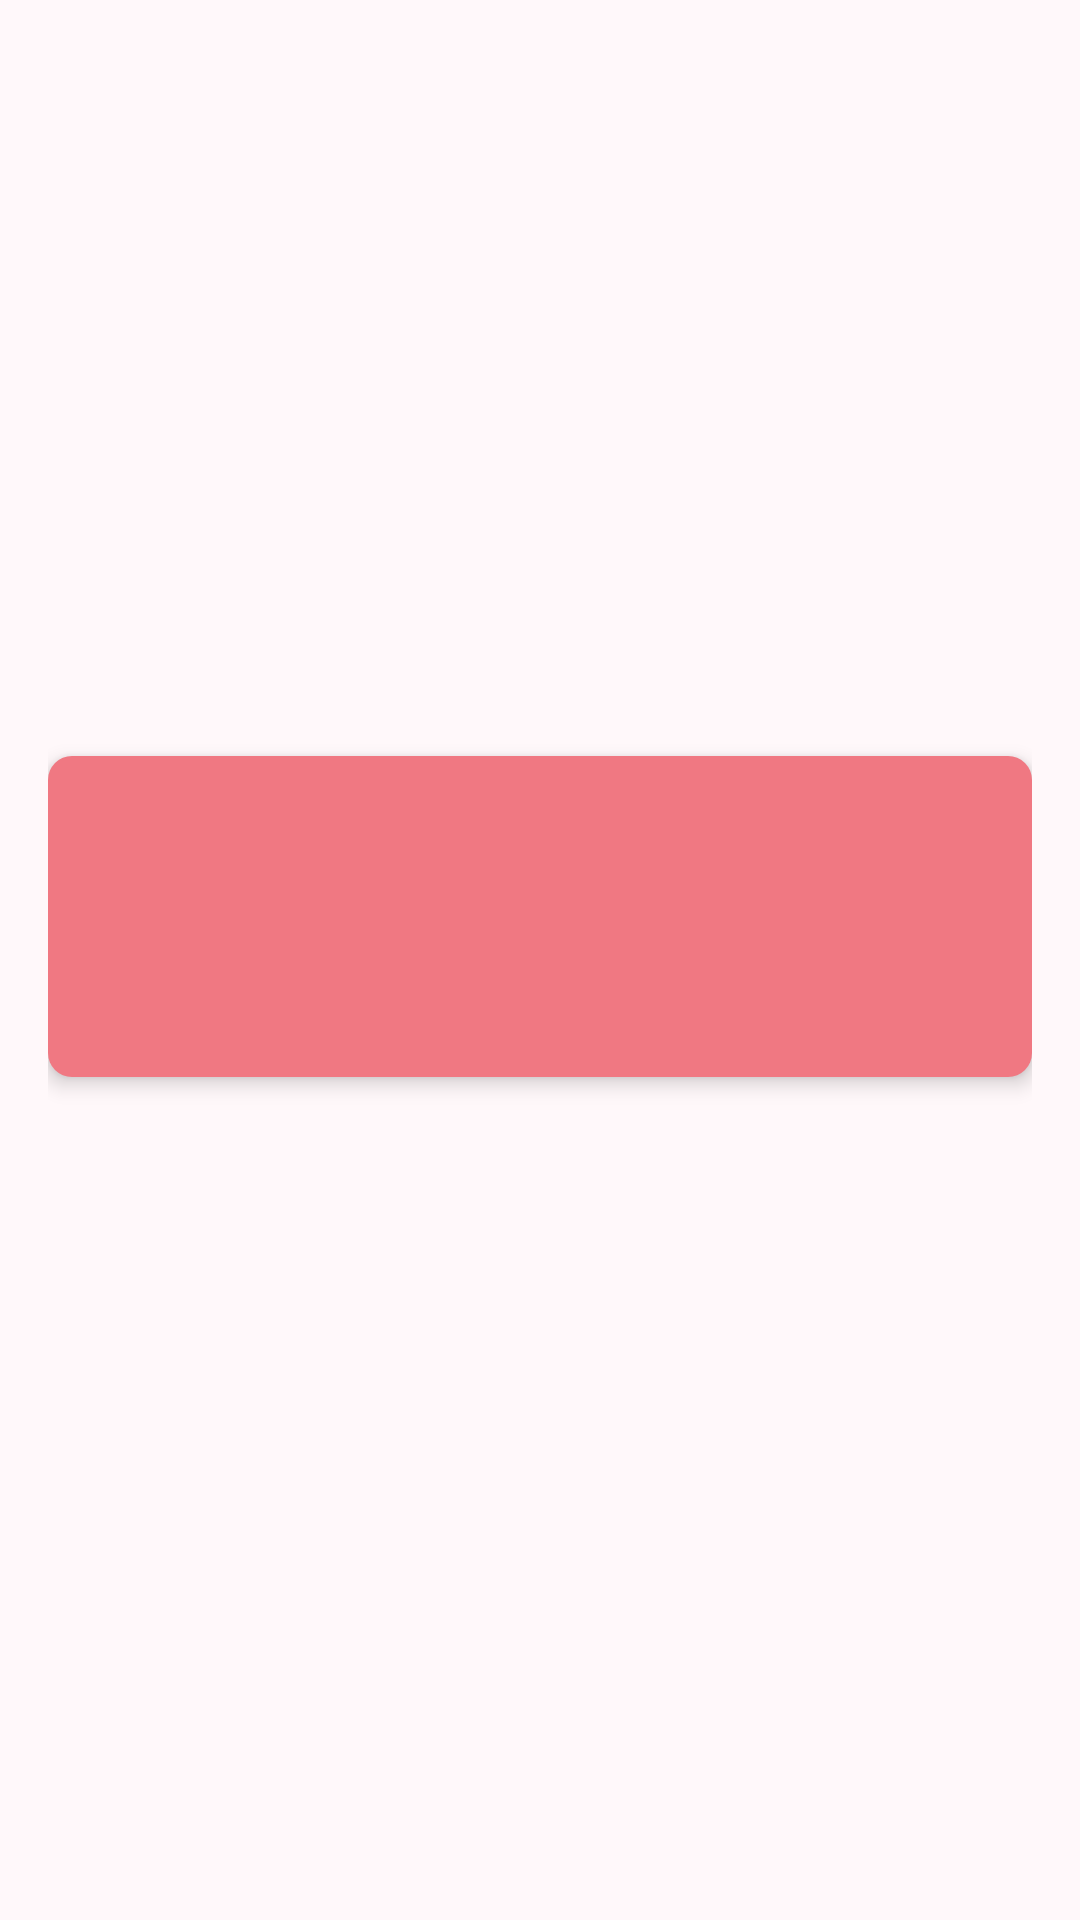

The Android layout XML behind this screen, and the referenced resources:
<!-- AndroidManifest.xml: activity theme Theme.Responsi1MobileH1D023076 -->
<!-- res/layout/activity_head_coach.xml -->
<?xml version="1.0" encoding="utf-8"?>
<LinearLayout xmlns:android="http://schemas.android.com/apk/res/android"
    android:layout_width="match_parent"
    android:layout_height="match_parent"
    android:background="#FFF8FA"
    android:gravity="center_horizontal"
    android:orientation="vertical"
    android:padding="16dp">

    <ImageView
        android:id="@+id/imgCoach"
        android:layout_width="match_parent"
        android:layout_height="220dp"
        android:scaleType="centerCrop"
        android:adjustViewBounds="true"
        android:src="@drawable/coach"
        android:layout_marginBottom="16dp"/>

    <LinearLayout
        android:id="@+id/layoutCoachInfo"
        android:layout_width="match_parent"
        android:layout_height="wrap_content"
        android:background="@drawable/rounded_bg"
        android:orientation="vertical"
        android:padding="16dp"
        android:gravity="center"
        android:elevation="4dp">

        <TextView
            android:id="@+id/tvCoachName"
            android:layout_width="wrap_content"
            android:layout_height="wrap_content"
            android:text=""
            android:textColor="#000"
            android:textSize="20sp"
            android:textStyle="bold|italic"
            android:layout_marginBottom="6dp"/>

        <TextView
            android:id="@+id/tvCoachBirth"
            android:layout_width="wrap_content"
            android:layout_height="wrap_content"
            android:text=""
            android:textColor="#000"
            android:textStyle="bold"
            android:textSize="14sp"
            android:layout_marginBottom="4dp"/>

        <TextView
            android:id="@+id/tvCoachNationality"
            android:layout_width="wrap_content"
            android:layout_height="wrap_content"
            android:text=""
            android:textColor="#000"
            android:textStyle="bold"
            android:textSize="14sp"/>
    </LinearLayout>

</LinearLayout>
<!-- resources referenced by this layout -->
<resources>
  <!-- drawable rounded_bg (drawable) -->
  <?xml version="1.0" encoding="utf-8"?>
  <shape xmlns:android="http://schemas.android.com/apk/res/android"
      android:shape="rectangle">
  
      <solid android:color="#f07882"/>
      <corners android:radius="8dp"/>
  
  </shape>
  <style name="Theme.Responsi1MobileH1D023076" parent="Theme.AppCompat.Light.NoActionBar" />
</resources>
